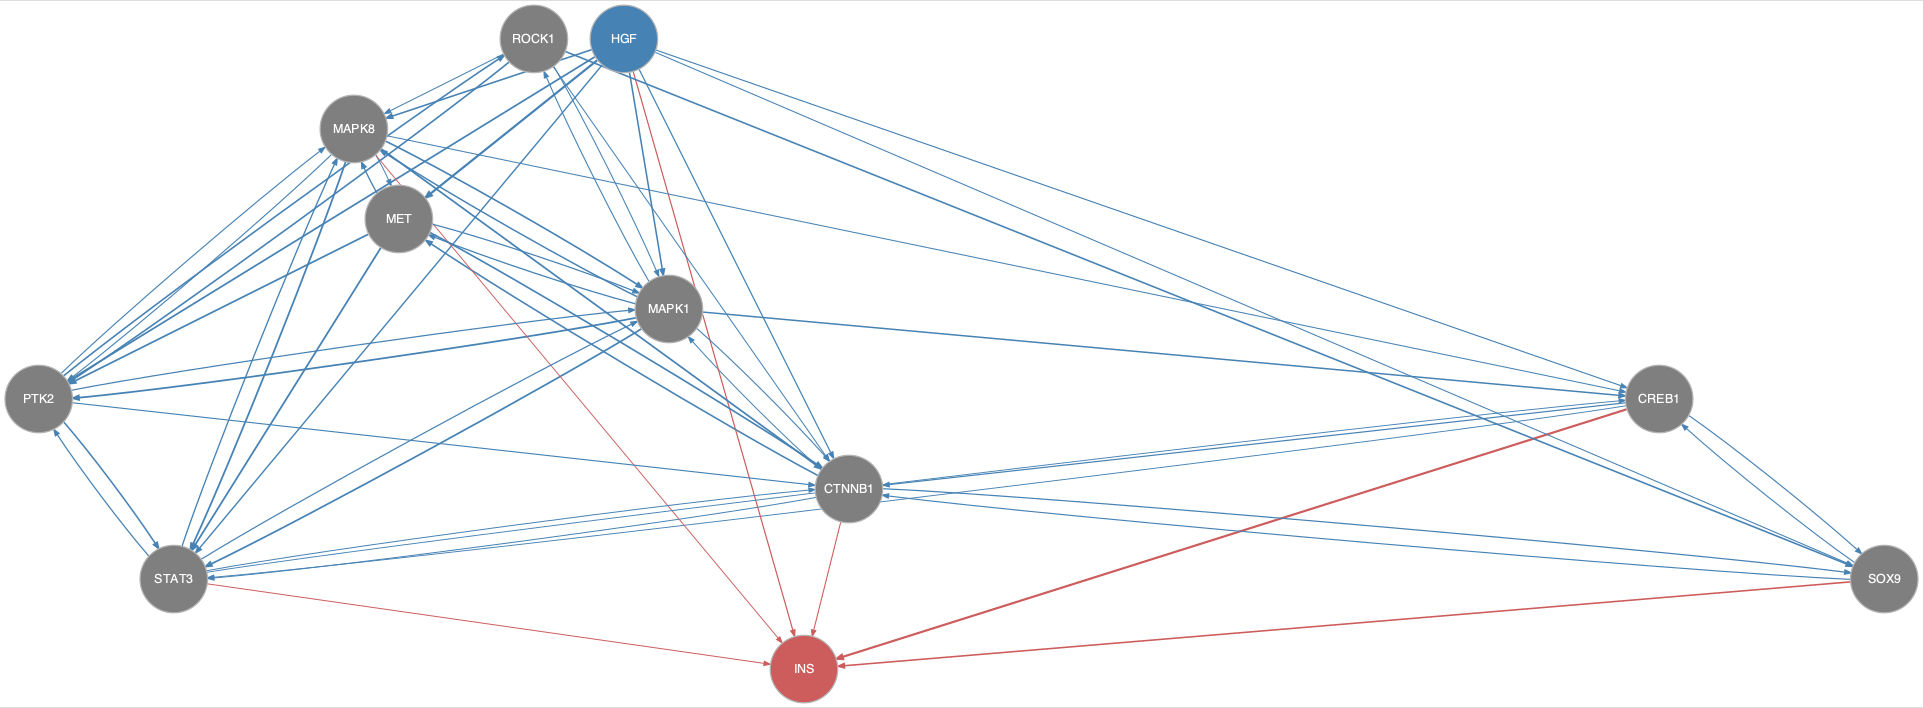

Source data for this figure (header and first rows):
from	to
CREB1	CTNNB1
CREB1	SOX9
CREB1	STAT3
CTNNB1	MAPK1
CTNNB1	MET
CTNNB1	SOX9
CTNNB1	STAT3
HGF	CREB1
HGF	CTNNB1
HGF	MAPK1
HGF	MAPK8
HGF	MET
HGF	PTK2
HGF	SOX9
HGF	STAT3
MAPK1	CREB1
MAPK1	CTNNB1
MAPK1	MAPK8
MAPK1	MET
MAPK1	PTK2
MAPK1	ROCK1
MAPK1	STAT3
MAPK8	CREB1
MAPK8	CTNNB1
MAPK8	MAPK1
MAPK8	MET
MAPK8	PTK2
MAPK8	STAT3
MET	CTNNB1
MET	MAPK1
MET	MAPK8
MET	PTK2
MET	STAT3
PTK2	CTNNB1
PTK2	MAPK1
PTK2	MAPK8
PTK2	ROCK1
PTK2	STAT3
ROCK1	CTNNB1
ROCK1	MAPK1
ROCK1	MAPK8
ROCK1	PTK2
ROCK1	SOX9
SOX9	CREB1
SOX9	CTNNB1
STAT3	CREB1
STAT3	CTNNB1
STAT3	MAPK1
STAT3	MAPK8
STAT3	PTK2
CREB1	INS
CTNNB1	INS
HGF	INS
MAPK8	INS
SOX9	INS
STAT3	INS
